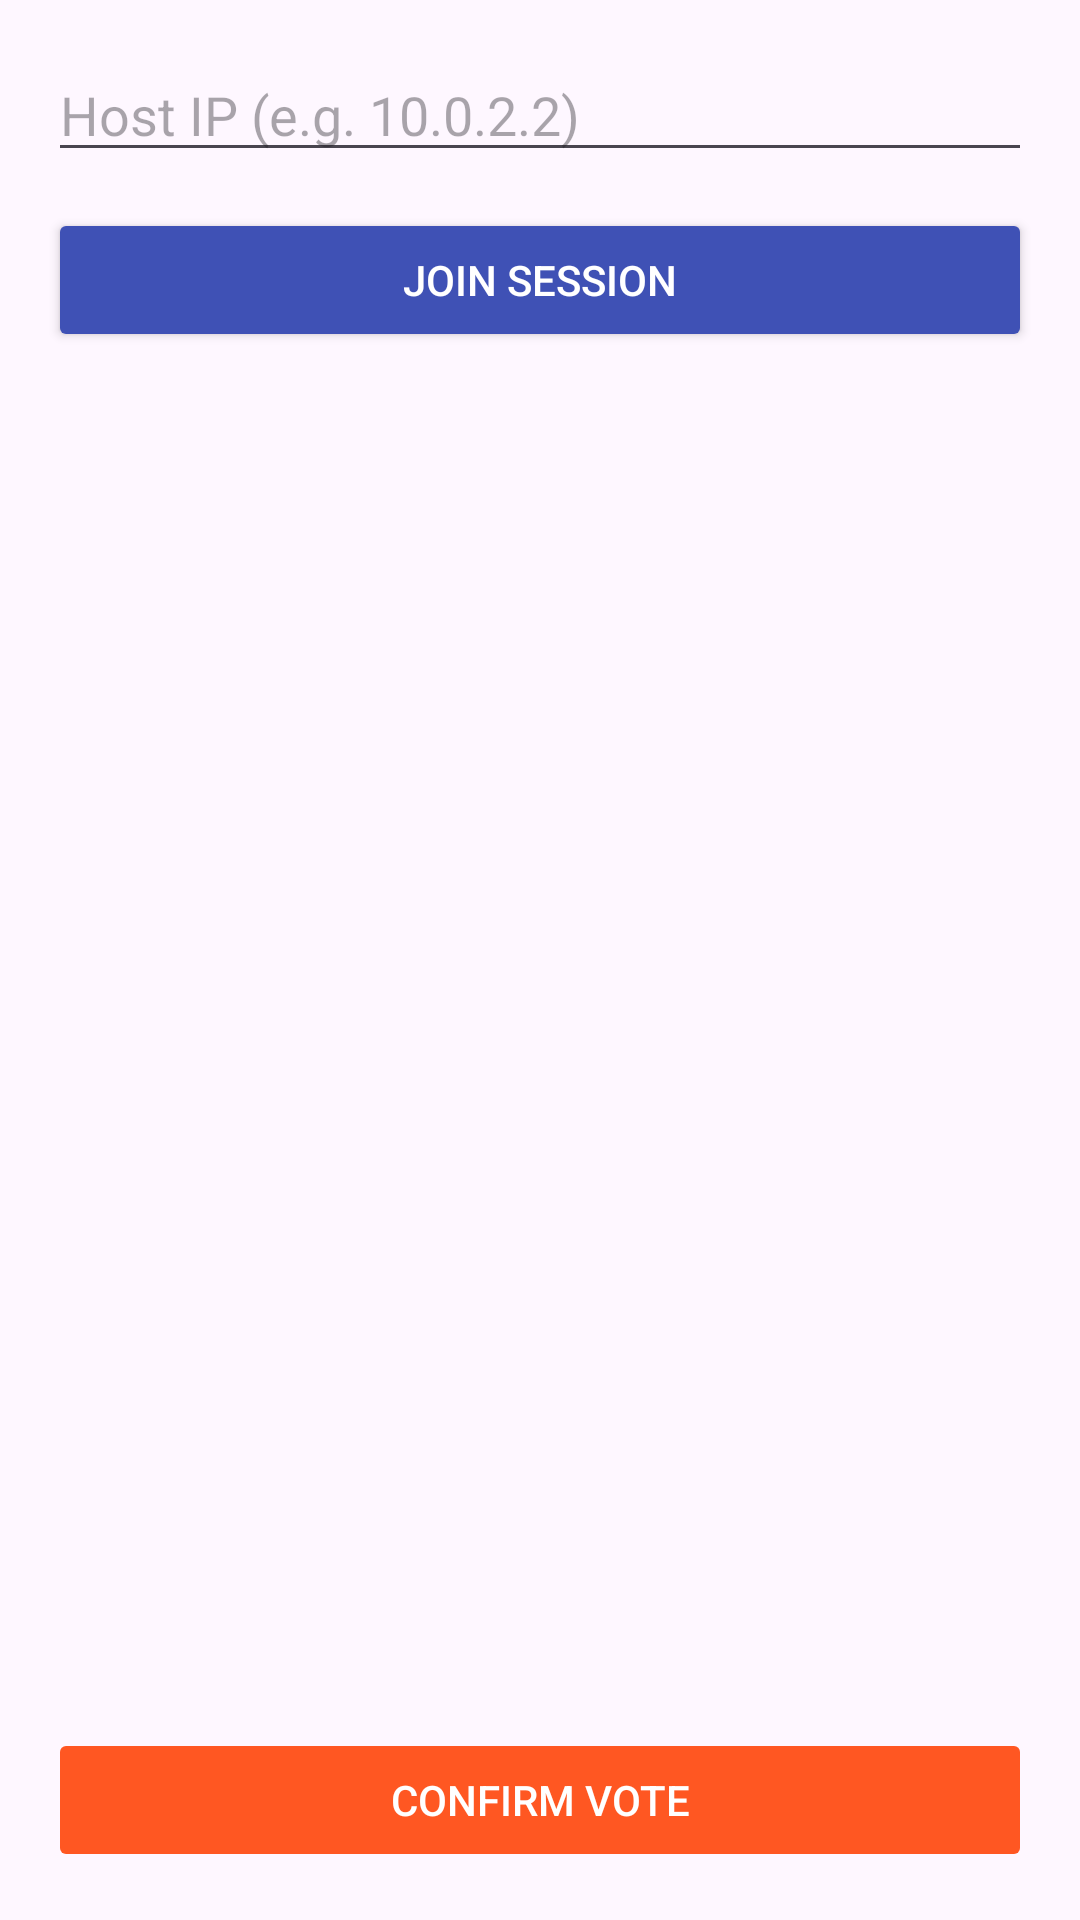

Write the Android layout XML for this screen, with the resource values it uses.
<!-- AndroidManifest.xml: application theme Theme.MusicVotingApp -->
<!-- res/layout/activity_peer_client.xml -->
<?xml version="1.0" encoding="utf-8"?>
<LinearLayout
    xmlns:android="http://schemas.android.com/apk/res/android"
    xmlns:tools="http://schemas.android.com/tools"
    android:orientation="vertical"
    android:padding="16dp"
    android:layout_width="match_parent"
    android:layout_height="match_parent">

    <EditText
        android:id="@+id/hostIpInput"
        android:layout_width="match_parent"
        android:layout_height="wrap_content"
        android:hint="Host IP (e.g. 10.0.2.2)"
        android:inputType="text"
        android:layout_marginBottom="12dp"
        tools:ignore="TouchTargetSizeCheck" />

    <Button
        android:id="@+id/joinSessionButton"
        android:layout_width="match_parent"
        android:layout_height="wrap_content"
        android:text="Join Session"
        android:layout_marginBottom="12dp"
        android:backgroundTint="#3F51B5"
        android:textColor="#FFFFFF" />

    <ListView
        android:id="@+id/songListView"
        android:layout_width="match_parent"
        android:layout_height="0dp"
        android:layout_weight="1"
        android:choiceMode="singleChoice"
        android:divider="#CCCCCC"
        android:dividerHeight="1dp" />

    <Button
        android:id="@+id/confirmVoteButton"
        android:layout_width="match_parent"
        android:layout_height="wrap_content"
        android:text="Confirm Vote"
        android:enabled="false"
        android:layout_marginTop="8dp"
        android:backgroundTint="#FF5722"
        android:textColor="#FFFFFF" />
</LinearLayout>
<!-- resources referenced by this layout -->
<resources>
  <style name="Theme.MusicVotingApp" parent="Base.Theme.MusicVotingApp" />
  <style name="Base.Theme.MusicVotingApp" parent="Theme.Material3.DayNight.NoActionBar">
          
          
      </style>
</resources>
